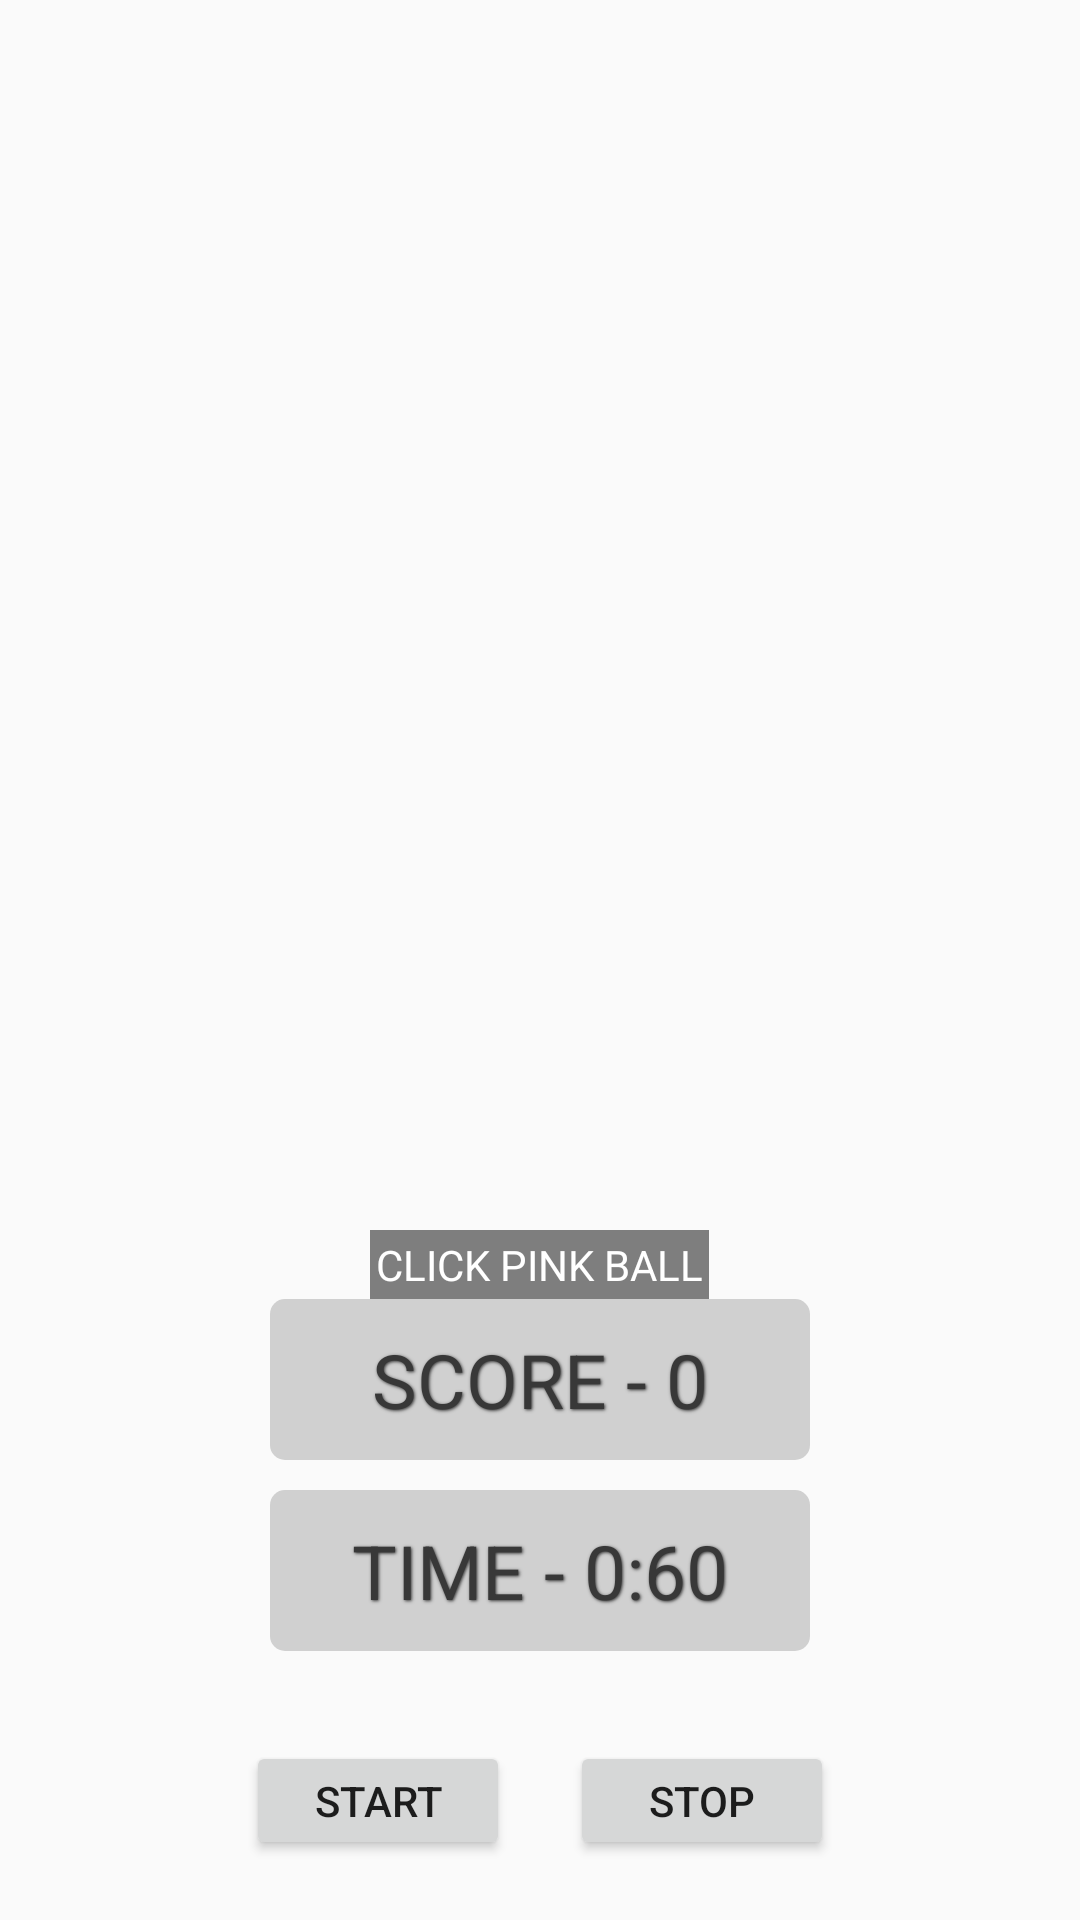

The Android layout XML behind this screen, and the referenced resources:
<!-- AndroidManifest.xml: application theme Theme.AppCompat.Light.NoActionBar -->
<!-- res/layout/activity_fourth_level.xml -->
<?xml version="1.0" encoding="utf-8"?>
<RelativeLayout xmlns:android="http://schemas.android.com/apk/res/android"
    xmlns:tools="http://schemas.android.com/tools"
    android:layout_width="match_parent"
    android:layout_height="match_parent"
    android:background="@drawable/green_grass"
    tools:context=".FourthLevel">

    <RelativeLayout
        android:id="@+id/buttons_list"
        android:layout_width="wrap_content"
        android:layout_height="wrap_content"
        android:layout_centerHorizontal="true"
        android:layout_marginTop="20dp">

        <Button
            android:id="@+id/btn_1"
            android:layout_width="70dp"
            android:layout_height="70dp"
            android:layout_margin="20dp"
            android:background="@drawable/foot_ball"
            android:gravity="center_vertical|center_horizontal"
            android:textColor="#fff"
            android:textSize="25sp" />

        <Button
            android:id="@+id/btn_2"
            android:layout_width="70dp"
            android:layout_height="70dp"
            android:layout_margin="20dp"
            android:layout_toEndOf="@+id/btn_1"
            android:background="@drawable/foot_ball"
            android:gravity="center_vertical|center_horizontal"
            android:textColor="#556B2F"
            android:textSize="25sp" />

        <Button
            android:id="@+id/btn_3"
            android:layout_width="70dp"
            android:layout_height="70dp"
            android:layout_margin="20dp"
            android:layout_toEndOf="@+id/btn_2"
            android:background="@drawable/foot_ball"
            android:gravity="center_vertical|center_horizontal"
            android:textColor="#fff"
            android:textSize="25sp" />

        <Button
            android:id="@+id/btn_4"
            android:layout_width="70dp"
            android:layout_height="70dp"
            android:layout_below="@+id/btn_1"
            android:layout_margin="20dp"
            android:background="@drawable/foot_ball"
            android:gravity="center_vertical|center_horizontal"
            android:textColor="#556B2F"
            android:textSize="25sp" />

        <Button
            android:id="@+id/btn_5"
            android:layout_width="70dp"
            android:layout_height="70dp"
            android:layout_below="@+id/btn_2"
            android:layout_margin="20dp"
            android:layout_toEndOf="@+id/btn_4"
            android:background="@drawable/foot_ball"
            android:gravity="center_vertical|center_horizontal"
            android:textColor="#fff"
            android:textSize="25sp" />

        <Button
            android:id="@+id/btn_6"
            android:layout_width="70dp"
            android:layout_height="70dp"
            android:layout_below="@+id/btn_3"
            android:layout_margin="20dp"
            android:layout_toEndOf="@+id/btn_5"
            android:background="@drawable/foot_ball"
            android:gravity="center_vertical|center_horizontal"
            android:textColor="#556B2F"
            android:textSize="25sp" />

        <Button
            android:id="@+id/btn_7"
            android:layout_width="70dp"
            android:layout_height="70dp"
            android:layout_below="@+id/btn_4"
            android:layout_margin="20dp"
            android:background="@drawable/foot_ball"
            android:gravity="center_vertical|center_horizontal"
            android:textColor="#fff"
            android:textSize="25sp" />

        <Button
            android:id="@+id/btn_8"
            android:layout_width="70dp"
            android:layout_height="70dp"
            android:layout_below="@+id/btn_5"
            android:layout_margin="20dp"
            android:layout_toEndOf="@+id/btn_7"
            android:background="@drawable/foot_ball"
            android:gravity="center_vertical|center_horizontal"
            android:textColor="#556B2F"
            android:textSize="25sp" />

        <Button
            android:id="@+id/btn_9"
            android:layout_width="70dp"
            android:layout_height="70dp"
            android:layout_below="@+id/btn_6"
            android:layout_margin="20dp"
            android:layout_toEndOf="@+id/btn_8"
            android:background="@drawable/foot_ball"
            android:gravity="center_vertical|center_horizontal"
            android:textColor="#fff"
            android:textSize="25sp" />
    </RelativeLayout>

    <RelativeLayout
        android:layout_width="wrap_content"
        android:layout_height="wrap_content"
        android:layout_below="@+id/buttons_list"
        android:layout_centerHorizontal="true"
        android:layout_marginTop="50dp">

        <LinearLayout
            android:id="@+id/texts"
            android:padding="10dp"
            android:layout_width="200dp"
            android:layout_height="wrap_content"
            android:orientation="vertical"
            android:layout_centerHorizontal="true">

            <TextView
                android:layout_width="wrap_content"
                android:layout_height="wrap_content"
                android:text="@string/pink_win"
                android:background="@color/TransparentGrey"
                android:textColor="@color/white"
                android:layout_gravity="center"
                android:padding="2sp"/>

            <TextView
                android:id="@+id/score"
                android:layout_width="match_parent"
                android:layout_height="wrap_content"
                android:background="@drawable/button_background"
                android:text="@string/initial_score"
                android:padding="10dp"
                android:textSize="25sp"
                android:textColor="@color/lightBlack"
                android:gravity="center"
                android:layout_marginBottom="10dp"
                android:shadowColor="@color/lightBlack"
                android:shadowDx="1"
                android:shadowDy="1"
                android:shadowRadius="2.0"/>

            <TextView
                android:id="@+id/countdown"
                android:layout_width="match_parent"
                android:layout_height="wrap_content"
                android:background="@drawable/button_background"
                android:text="@string/initial_time"
                android:padding="10dp"
                android:textSize="25sp"
                android:gravity="center"
                android:textColor="@color/lightBlack"
                android:shadowColor="@color/lightBlack"
                android:shadowDx="1"
                android:shadowDy="1"
                android:shadowRadius="2.0"/>

        </LinearLayout>

        <LinearLayout
            android:id="@+id/start_stop"
            android:layout_below="@+id/texts"
            android:padding="10dp"
            android:layout_width="wrap_content"
            android:layout_height="wrap_content"
            android:orientation="horizontal">

            <Button
                android:id="@+id/btn_start"
                android:layout_width="wrap_content"
                android:layout_height="wrap_content"
                android:text="@string/start"
                android:layout_margin="10dp"
                style=""
                />
            

            <Button
                android:id="@+id/btn_stop"
                android:layout_width="wrap_content"
                android:layout_height="wrap_content"
                android:text="@string/stop"
                android:layout_margin="10dp"
                style=""/>

        </LinearLayout>

        <LinearLayout
            android:layout_below="@+id/start_stop"
            android:padding="10dp"
            android:layout_width="wrap_content"
            android:layout_height="wrap_content"
            android:orientation="horizontal">

            <Button
                android:id="@+id/btn_reset"
                android:layout_width="wrap_content"
                android:layout_height="wrap_content"
                android:text="@string/reset"
                android:layout_margin="10dp"
                style=""/>

            <Button
                android:id="@+id/btn_login"
                android:layout_width="wrap_content"
                android:layout_height="wrap_content"
                android:text="@string/action_sign_in_short"
                android:layout_margin="10dp"
                android:onClick="loginFromGame"
                style=""/>

        </LinearLayout>
    </RelativeLayout>
</RelativeLayout>
<!-- resources referenced by this layout -->
<resources>
  <color name="TransparentGrey">#7F000000</color>
  <color name="lightBlack">#383838</color>
  <color name="white">#FFFFFF</color>
  <!-- drawable button_background (drawable) -->
  <?xml version="1.0" encoding="utf-8"?>
  <shape xmlns:android="http://schemas.android.com/apk/res/android"
      android:shape="rectangle" android:padding="10dp">
      
      <solid android:color="#D0D0D0"/>
      <corners android:radius="5dp"/>
  </shape>
  <string name="action_sign_in_short">Sign in</string>
  <string name="initial_score">SCORE - 0</string>
  <string name="initial_time">TIME - 0:60</string>
  <string name="pink_win">CLICK PINK BALL</string>
  <string name="reset">Reset</string>
  <string name="start">Start</string>
  <string name="stop">Stop</string>
</resources>
